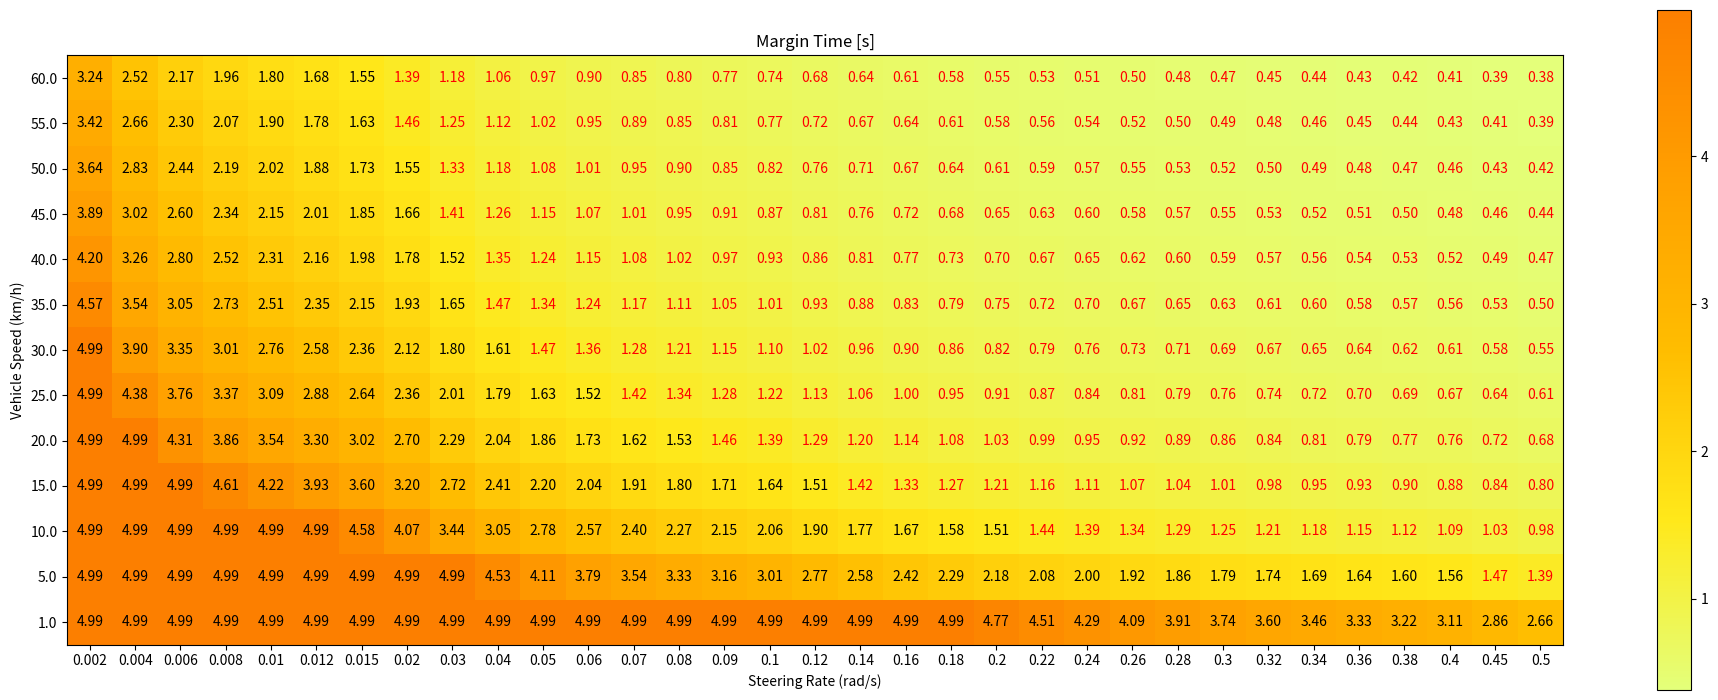

This figure's Python source:
# -- steering rate limit evaluation --
# This code calculates the permissible steering rates for each vehicle speed based on the given
# vehicle shape and the lateral distance to obstacles. The results are provided in the form of a
#  2D plot, showing the time until collision with an obstacle for each vehicle speed and steering 
# rate value.

import sys
import numpy as np
from scipy.integrate import solve_ivp
import matplotlib.pyplot as plt

# Parameters (can be adjusted as needed)
wheelbase = 4.0  
vehicle_length = 5.0  # length from rear wheel to the front of the vehicle (m)
vehicle_width = 2.0
margin_distance = 1.0
margin_time_threshold = 1.5  # Cell is colorized with red for the margin time less than this threshold
rear_to_edge = np.sqrt((0.5 * vehicle_width) ** 2 + vehicle_length ** 2)
psi = np.arctan(0.5 * vehicle_width / vehicle_length)  # Angle from rear center to front left edge

# constant speed of the vehicle (m/s)
MPS_TO_KMPH = 3.6
vehicle_speed_array_kmph = np.array([1.0, 5.0, 10.0, 15.0, 20.0, 25.0, 30.0, 35.0, 40, 45, 50, 55, 60])
vehicle_speed_array = vehicle_speed_array_kmph / MPS_TO_KMPH

# rate at which the steering angle changes (rad/s)
steering_angle_rate_array = np.array([0.002, 0.004, 0.006, 0.008, 0.01, 0.012, 0.015, 0.02, 0.03, 0.04, 
                                      0.05, 0.06, 0.07, 0.08, 0.09, 0.1, 0.12, 0.14, 0.16, 0.18, 0.2, 
                                      0.22, 0.24, 0.26, 0.28, 0.30, 0.32, 0.34, 0.36, 0.38, 0.4, 0.45, 0.5])  

# Update the kinematic model to calculate the front wheel edge position
def kinematic_model_with_front_wheel(t, state, vehicle_speed, steering_angle_rate, wheelbase, rear_to_edge):
    _, _, theta, steering_angle = state
    dxdt_rear = vehicle_speed * np.cos(theta)
    dydt_rear = vehicle_speed * np.sin(theta)
    dthetadt = vehicle_speed * np.tan(steering_angle) / wheelbase
    dsteering_angledt = steering_angle_rate

    return [dxdt_rear, dydt_rear, dthetadt, dsteering_angledt]

def calc_margin_time(vehicle_speed, steering_angle_rate):

    # Adjust initial state to include front wheel position
    initial_state_with_front_wheel = [0, 0, 0, 0] 

    # Time span for the simulation
    t_span = [0, 5]  # Arbitrary end time, can be adjuste
    t_eval = np.arange(0, 5, 0.01)

    # Solve the system of differential equations using Runge-Kutta method
    solution_with_front_wheel = solve_ivp(
        kinematic_model_with_front_wheel, t_span, initial_state_with_front_wheel,
        args=(vehicle_speed, steering_angle_rate, wheelbase, rear_to_edge), t_eval=t_eval, dense_output=True)

    # Extract the solution
    t_with_front_wheel = solution_with_front_wheel.t
    x_rear, y_rear, theta, _ = solution_with_front_wheel.y

    # Calculate the front wheel edge position
    x_front = x_rear + rear_to_edge * np.cos(theta + psi)
    y_front = y_rear + rear_to_edge * np.sin(theta + psi) - vehicle_width*0.5

    # Determine the time when the front wheel has moved laterally by distance D
    for i in range(len(t_with_front_wheel)):
        if abs(y_front[i]) >= margin_distance:
            break

    return t_with_front_wheel[i]

def generate_2d_plot(result, vehicle_speed_array_kmph, steering_angle_rate_array, margin_time_threshold):
    result_flipud = np.flipud(result)
    plt.figure(figsize=(22, 8))
    for (i, j), val in np.ndenumerate(result_flipud):
        color = 'red' if val < margin_time_threshold else 'black'
        plt.text(j, i, f'{val:.2f}', va='center', ha='center', color=color)

    # Make a grid plot
    plt.imshow(result_flipud, cmap='Wistia', interpolation='nearest')
    plt.colorbar()
    plt.xticks(ticks=np.arange(len(steering_angle_rate_array)), labels=steering_angle_rate_array)
    plt.yticks(ticks=np.arange(len(vehicle_speed_array)), labels=np.around(vehicle_speed_array_kmph, 1)[::-1])
    plt.xlabel('Steering Rate (rad/s)')
    plt.ylabel('Vehicle Speed (km/h)')
    plt.title('Margin Time [s]')
    plt.subplots_adjust(left=0.1, right=0.95, top=0.95, bottom=0.1)
    plt.show()



result = np.zeros((len(vehicle_speed_array), len(steering_angle_rate_array)))

# Main process to calculate margin time
for i in range(len(vehicle_speed_array)):
    for j in range(len(steering_angle_rate_array)):
        time = calc_margin_time(vehicle_speed_array[i], steering_angle_rate_array[j])
        result[i, j] = time

np.set_printoptions(precision=2, floatmode='fixed', suppress=True, linewidth=200)
print(result)
np.savetxt(sys.stdout, result, fmt='%.2f', delimiter=', ')

# Generate 2D plot
generate_2d_plot(result, vehicle_speed_array_kmph, steering_angle_rate_array, margin_time_threshold)